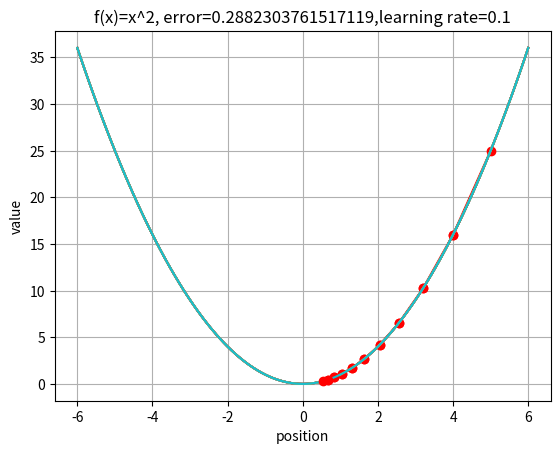

The script that saved this image:

import numpy as np
import matplotlib.pyplot as plt
import matplotlib.animation
# 學習率
learning_rate = 0.1

# 初始位置
start_position = 5
old_position =0
new_position =0
#x介於-6到6,y=x^2
x = np.arange(-6, 6.1, 0.1)
y = x**2


plt.xlabel('position')
plt.ylabel('value')
plt.title('f(x)=x^2')
plt.grid(True)
for i in range(1, 11):
    if i == 1:
        old_position = start_position
    else:
        old_position = new_position
    
    #f(x) = x^2 微分後: f'(x) =2x
    new_position = old_position - learning_rate * (2*old_position)
    plt.plot(x, y)
    plt.grid(True)
    plt.plot((old_position, new_position), (old_position**2, new_position**2), 'ro-')
    title_name = 'f(x)=x^2, error='+str(abs(new_position**2)) +',learning rate='+str(learning_rate)
    plt.title(title_name)
    #plt.title('f(x)=x^2, error=' + '{:.2f}'.format(abs(new_position**2)) +',learning rate='+'{:2.f}'.format(learning_rate))
    plt.show()


